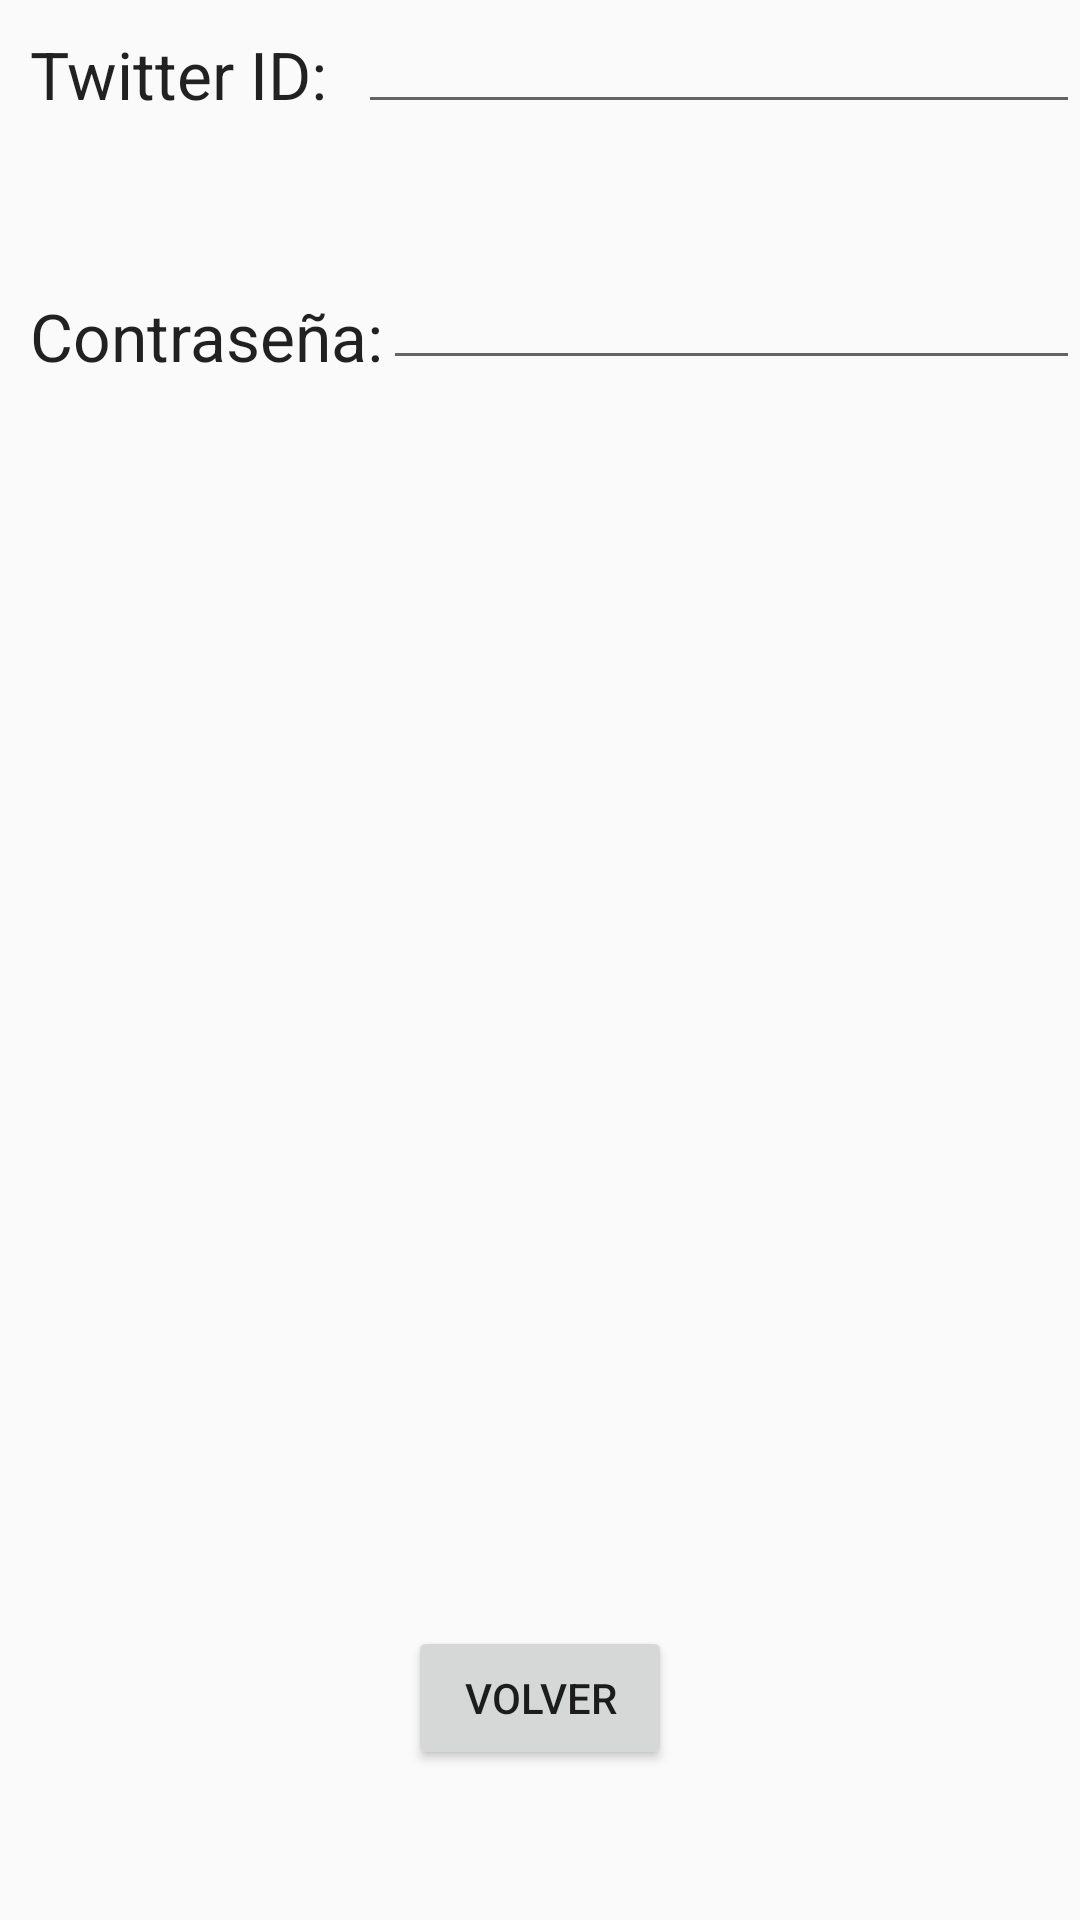

The Android layout XML behind this screen, and the referenced resources:
<!-- AndroidManifest.xml: application theme AppTheme -->
<!-- res/layout/preference.xml -->
<?xml version="1.0" encoding="utf-8"?>
<RelativeLayout xmlns:android="http://schemas.android.com/apk/res/android"
    android:layout_width="match_parent" android:layout_height="match_parent">

    <TextView
        android:layout_width="wrap_content"
        android:layout_height="wrap_content"
        android:textAppearance="?android:attr/textAppearanceLarge"
        android:text="Twitter ID:"
        android:id="@+id/textView2"
        android:layout_alignParentTop="true"
        android:layout_alignParentLeft="true"
        android:layout_alignParentStart="true"
        android:layout_margin="10dp" />

    <EditText
        android:layout_width="wrap_content"
        android:layout_height="wrap_content"
        android:id="@+id/editText"
        android:layout_alignParentTop="true"
        android:layout_toRightOf="@+id/textView2"
        android:layout_alignParentRight="true"
        android:layout_alignParentEnd="true" />

    <TextView
        android:layout_width="wrap_content"
        android:layout_height="wrap_content"
        android:textAppearance="?android:attr/textAppearanceLarge"
        android:text="Contraseña:"
        android:id="@+id/textView3"
        android:layout_marginTop="48dp"
        android:layout_below="@+id/textView2"
        android:layout_alignLeft="@+id/textView2"
        android:layout_alignStart="@+id/textView2" />

    <EditText
        android:layout_width="wrap_content"
        android:layout_height="wrap_content"
        android:id="@+id/editText2"
        android:layout_alignBottom="@+id/textView3"
        android:layout_toRightOf="@+id/textView3"
        android:layout_alignRight="@+id/editText"
        android:layout_alignEnd="@+id/editText" />

    <Button
        android:layout_width="wrap_content"
        android:layout_height="wrap_content"
        android:text="Volver"
        android:id="@+id/button"
        android:layout_marginBottom="50dp"
        android:theme="@style/Base.Theme.AppCompat.Light"
        android:layout_alignParentBottom="true"
        android:layout_centerHorizontal="true" />

</RelativeLayout>
<!-- resources referenced by this layout -->
<resources>
  <style name="AppTheme" parent="Theme.AppCompat.Light">
          <item name="colorPrimary">@color/red</item>
  
      </style>
  <color name="red">#E53935</color>
</resources>
